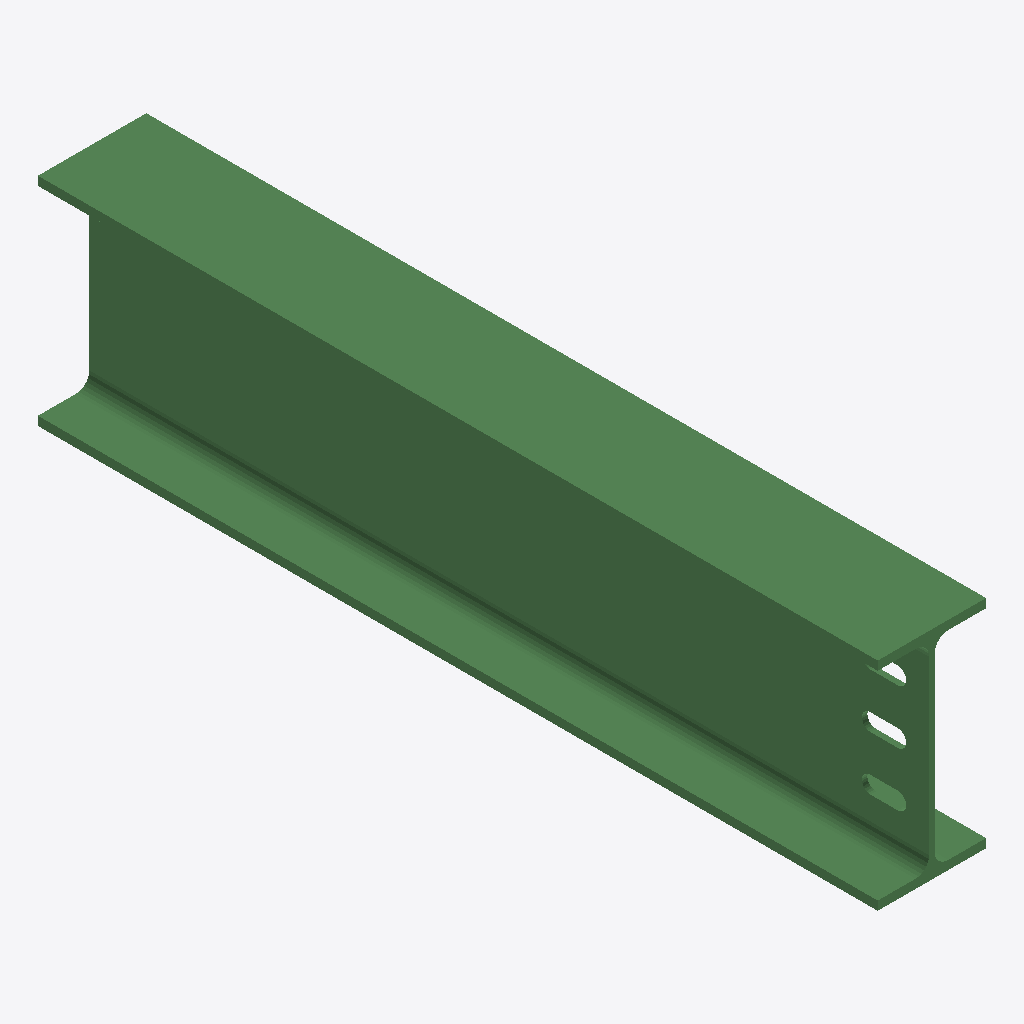
Isometric view of an IFC building model (IFC-SPF (STEP), schema IFC2X3, length unit millimetre), seen from the south-west, elements coloured by IFC class: 1 beam (green).
Extent 0.120 m × 0.930 m × 0.240 m (x, y, z). Storeys (1): Undefined at 0.00 m. Elements (1): 1 IfcBeam.

HEADER;
FILE_DESCRIPTION(('ViewDefinition[AISC_Steel_Detailing]','Option [BaseQuantities:Off]','Option [GridExport:On]','Option [Assemblies:Off]','Option [Bolts:On]','Option [Rebars:On]','Option [PourObjects:Off]','Option [Welds:On]','Option [SurfaceTreatments:On]','Option [LocationBy:0]','Option [ViewColors:Off]','Option [SectionedSpine:Off]','[2 more]'),'2;1');
FILE_NAME('b_1117_Qty_1.ifc','2026-05-16T11:52:51',('GIOVANNIPC\\gcorrea'),('Structural Designer'),'IFC Database version: Work','Tekla Structures 2020 Service Pack 5, IFC Export','');
FILE_SCHEMA(('IFC2X3'));
ENDSEC;
DATA;
#37=IFCPROJECT('2G7ZFDNE16yBDU14FA92Me',#5,'Proyecto',$,$,$,$,(#11),#36);
#39=IFCSITE('2xvEzEinjBTea80yOTcujY',#5,'Obra',$,$,#38,$,$,.ELEMENT.,$,$,$,$,$);
#41=IFCBUILDING('2pIKnXSTL6XxdXm7Ra5PxL',#5,'Undefined',$,$,#40,$,$,.ELEMENT.,$,$,$);
#43=IFCBUILDINGSTOREY('29hdEUCErFze9E_VIAceOd',#5,'Undefined',$,$,#42,$,$,.ELEMENT.,0.0);
#64=IFCBEAM('3OmrFmIon2PeQ8aG_2X27D',#44,'BEAM','IPE240','IPE240',#47,#63,'IDd8c353f0-4b2c-4266-8688-910f828421cd');
ENDSEC;
